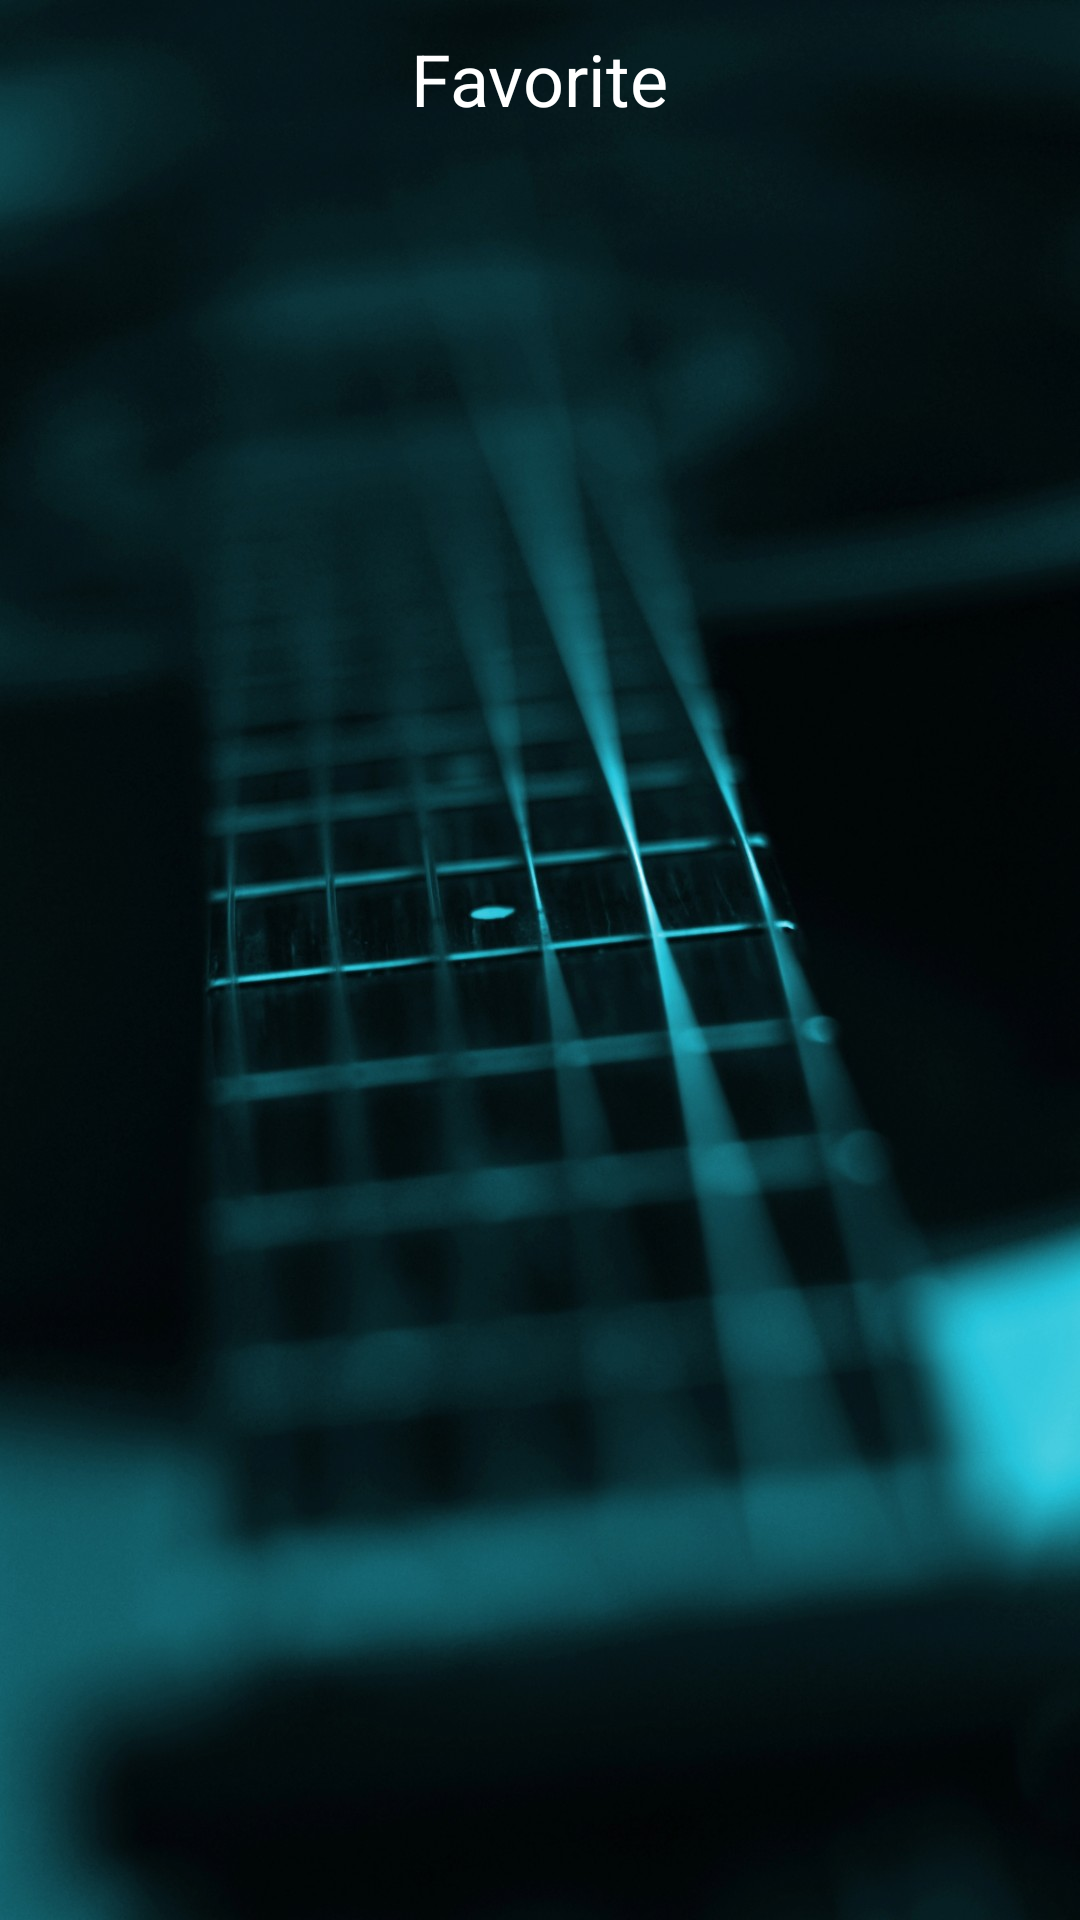

Android layout source for this screen:
<!-- AndroidManifest.xml: application theme Theme.Chordify -->
<!-- res/layout/activity_favorites.xml -->
<?xml version="1.0" encoding="utf-8"?>
<FrameLayout xmlns:android="http://schemas.android.com/apk/res/android"
    android:layout_width="match_parent"
    android:layout_height="match_parent"
    android:background="@drawable/guitar_pic1">

    <TextView
        android:id="@+id/title"
        android:layout_width="wrap_content"
        android:layout_height="wrap_content"
        android:text="@string/favorite"
        android:textSize="24sp"
        android:layout_gravity="center_horizontal"
        android:layout_marginTop="10dp"
        android:textColor="#FFFFFF" />


    <androidx.recyclerview.widget.RecyclerView
        android:id="@+id/favoritesList"
        android:layout_width="match_parent"
        android:layout_height="match_parent"
        android:padding="16dp" />
</FrameLayout>
<!-- resources referenced by this layout -->
<resources>
  <!-- drawable guitar_pic1: jpg bitmap (drawable, 141857 bytes) -->
  <string name="favorite">Favorite</string>
  <style name="Theme.Chordify" parent="Base.Theme.Chordify" />
  <style name="Base.Theme.Chordify" parent="Theme.AppCompat.DayNight.NoActionBar">
          
          <item name="colorPrimary">#4285F4</item>
          <item name="colorPrimaryDark">#3063A0</item>
          <item name="colorAccent">#FFD700</item>
  
          
          <item name="android:textColorPrimary">#FFFFFF</item>
          <item name="android:textColorSecondary">#E0E0E0</item>
  
          
          <item name="android:windowBackground">@drawable/guitar_pic1</item>
  
          
          <item name="cardBackgroundColor">#33000000</item>
      </style>
</resources>
